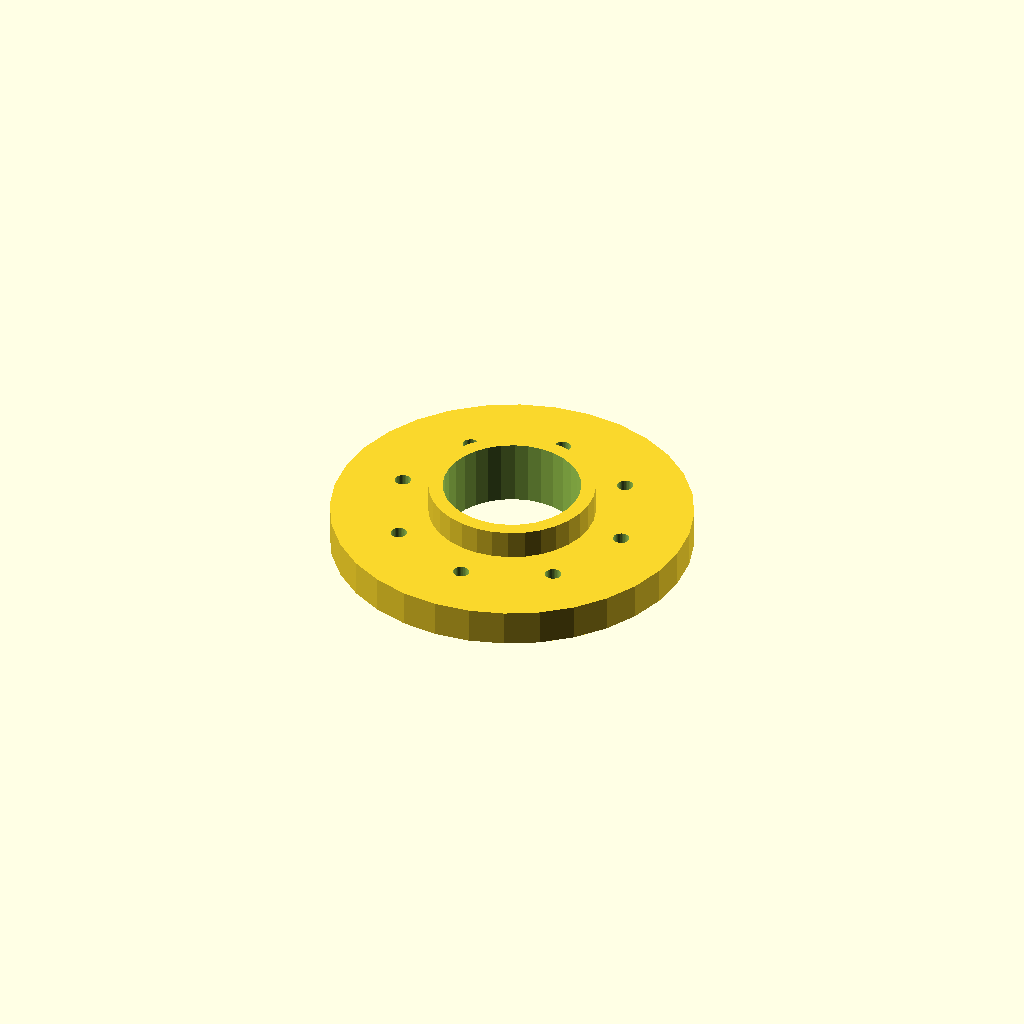
Cell 1 — every parameter at its default value.
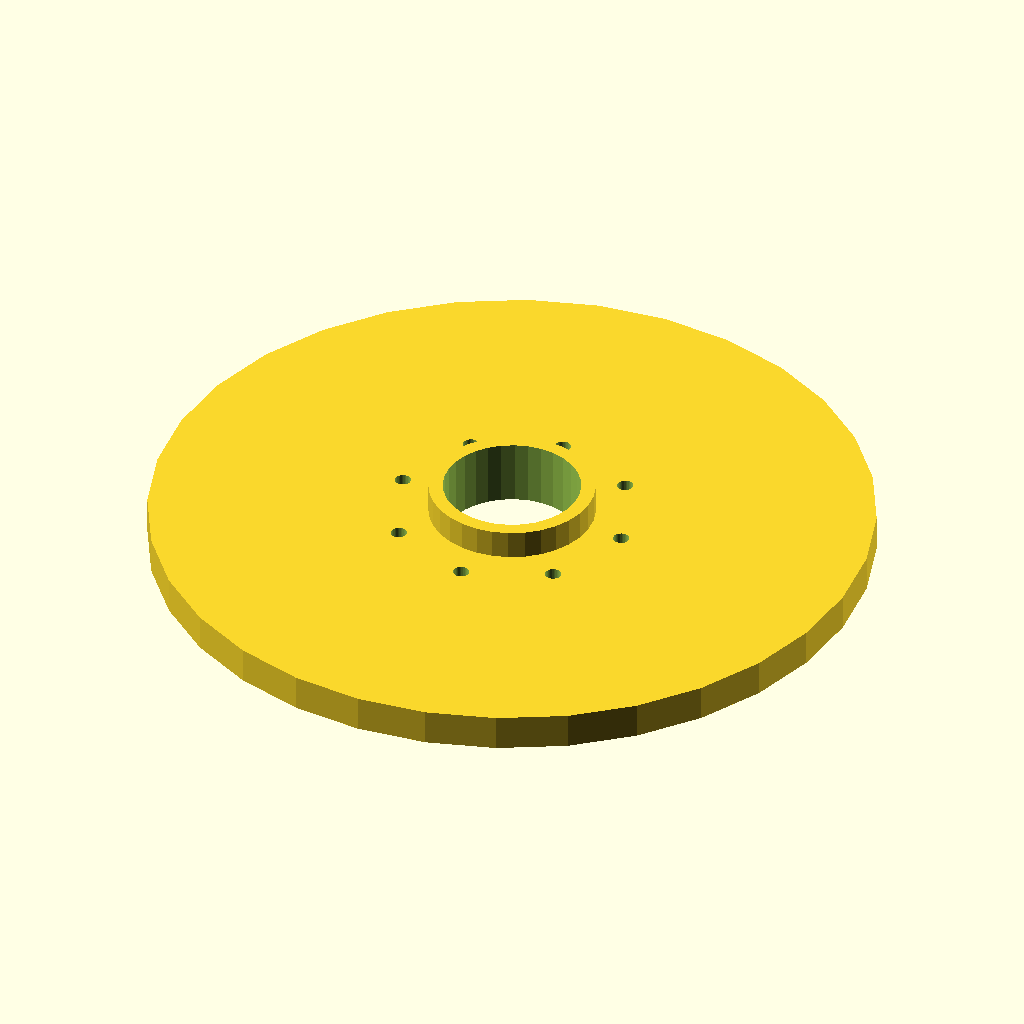
Cell 2: the same model with flange_d = 200.
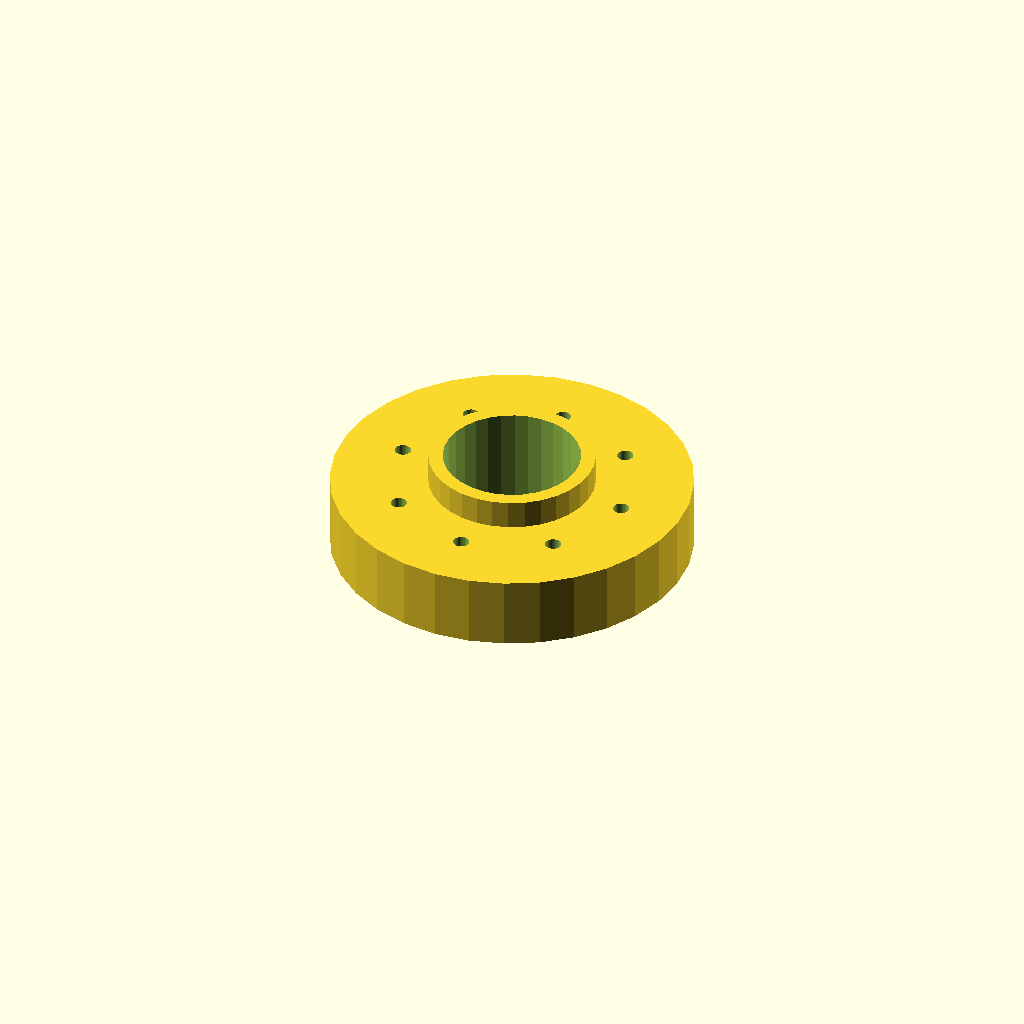
Cell 3: thickness = 20 (everything else at default).
All cells are drawn from one camera (rotation 55°, 0°, 25°, orthographic, colour scheme Cornfield), so only the parameter changes between them.
OpenSCAD source file optional_data/data/place1/boltcircles/part_0066.scad:
$fn = 32;

// ----------------------------------------------------------------------
// Flange Ø100 x 10
// 8 holes on a Ø66 bolt circle, bolted joints
// ----------------------------------------------------------------------

// --- parameters (mm) ---
flange_d = 100;  // outside diameter of the flange
thickness = 10;  // flange thickness
holes = 8;       // number of bolt holes
pcd = 66;        // bolt circle diameter
start_deg = 0;   // angle of the first hole, from +X
hole_d = 4.5;    // bolt hole diameter
bore_d = 38;     // central through bore
hub_d = 46;      // hub outside diameter
hub_h = 8;       // hub height above the flange face (0 = no hub)

// --- derived feature positions (mm) ---
height = thickness + hub_h;  // = 18   overall height of the part
pcd_r = pcd / 2;             // = 33   bolt circle radius
hole_step = 360 / holes;     // = 45   angular pitch
feature_centers = [
  [pcd_r * cos(start_deg + 0 * hole_step), pcd_r * sin(start_deg + 0 * hole_step)],
  [pcd_r * cos(start_deg + 1 * hole_step), pcd_r * sin(start_deg + 1 * hole_step)],
  [pcd_r * cos(start_deg + 2 * hole_step), pcd_r * sin(start_deg + 2 * hole_step)],
  [pcd_r * cos(start_deg + 3 * hole_step), pcd_r * sin(start_deg + 3 * hole_step)],
  [pcd_r * cos(start_deg + 4 * hole_step), pcd_r * sin(start_deg + 4 * hole_step)],
  [pcd_r * cos(start_deg + 5 * hole_step), pcd_r * sin(start_deg + 5 * hole_step)],
  [pcd_r * cos(start_deg + 6 * hole_step), pcd_r * sin(start_deg + 6 * hole_step)],
  [pcd_r * cos(start_deg + 7 * hole_step), pcd_r * sin(start_deg + 7 * hole_step)]
];   // bolt hole centres on the pitch circle

// flange disc, every hole and the bore cut straight through
difference() {
  union() {
    cylinder(d = flange_d, h = thickness);
    cylinder(d = hub_d, h = height);  // hub, overlapped into the flange
  }
  translate([0, 0, -1]) cylinder(d = bore_d, h = height + 2);  // bore, through
  for (centre = feature_centers)
    translate([centre[0], centre[1], -1]) cylinder(d = hole_d, h = thickness + 2);
}
Parameter table extracted from the source (name, type, default, range or options):
flange_d: number, default 100
thickness: number, default 10
holes: number, default 8
pcd: number, default 66
start_deg: number, default 0
hole_d: number, default 4.5
bore_d: number, default 38
hub_d: number, default 46
hub_h: number, default 8
